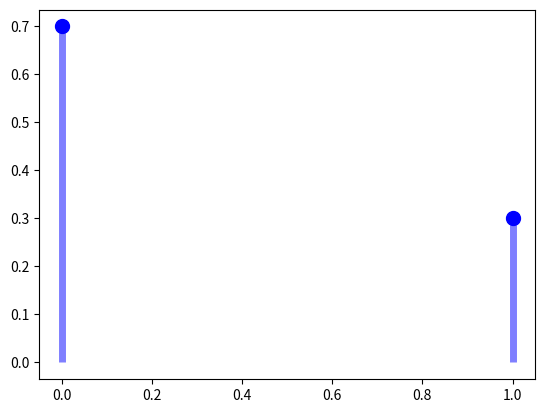

Write Python code to recreate this figure.
#Python code to plot the PMF of a Bernoulli
import numpy as np
import matplotlib.pyplot as plt
import scipy.stats as stats
p = 0.3
rv = stats.bernoulli(p)
x = np.linspace(0, 1, 2)
f = rv.pmf(x)
plt.plot(x, f, 'bo', ms=10)
plt.vlines(x, 0, f, colors='b', lw=5, alpha=0.5)
plt.show()